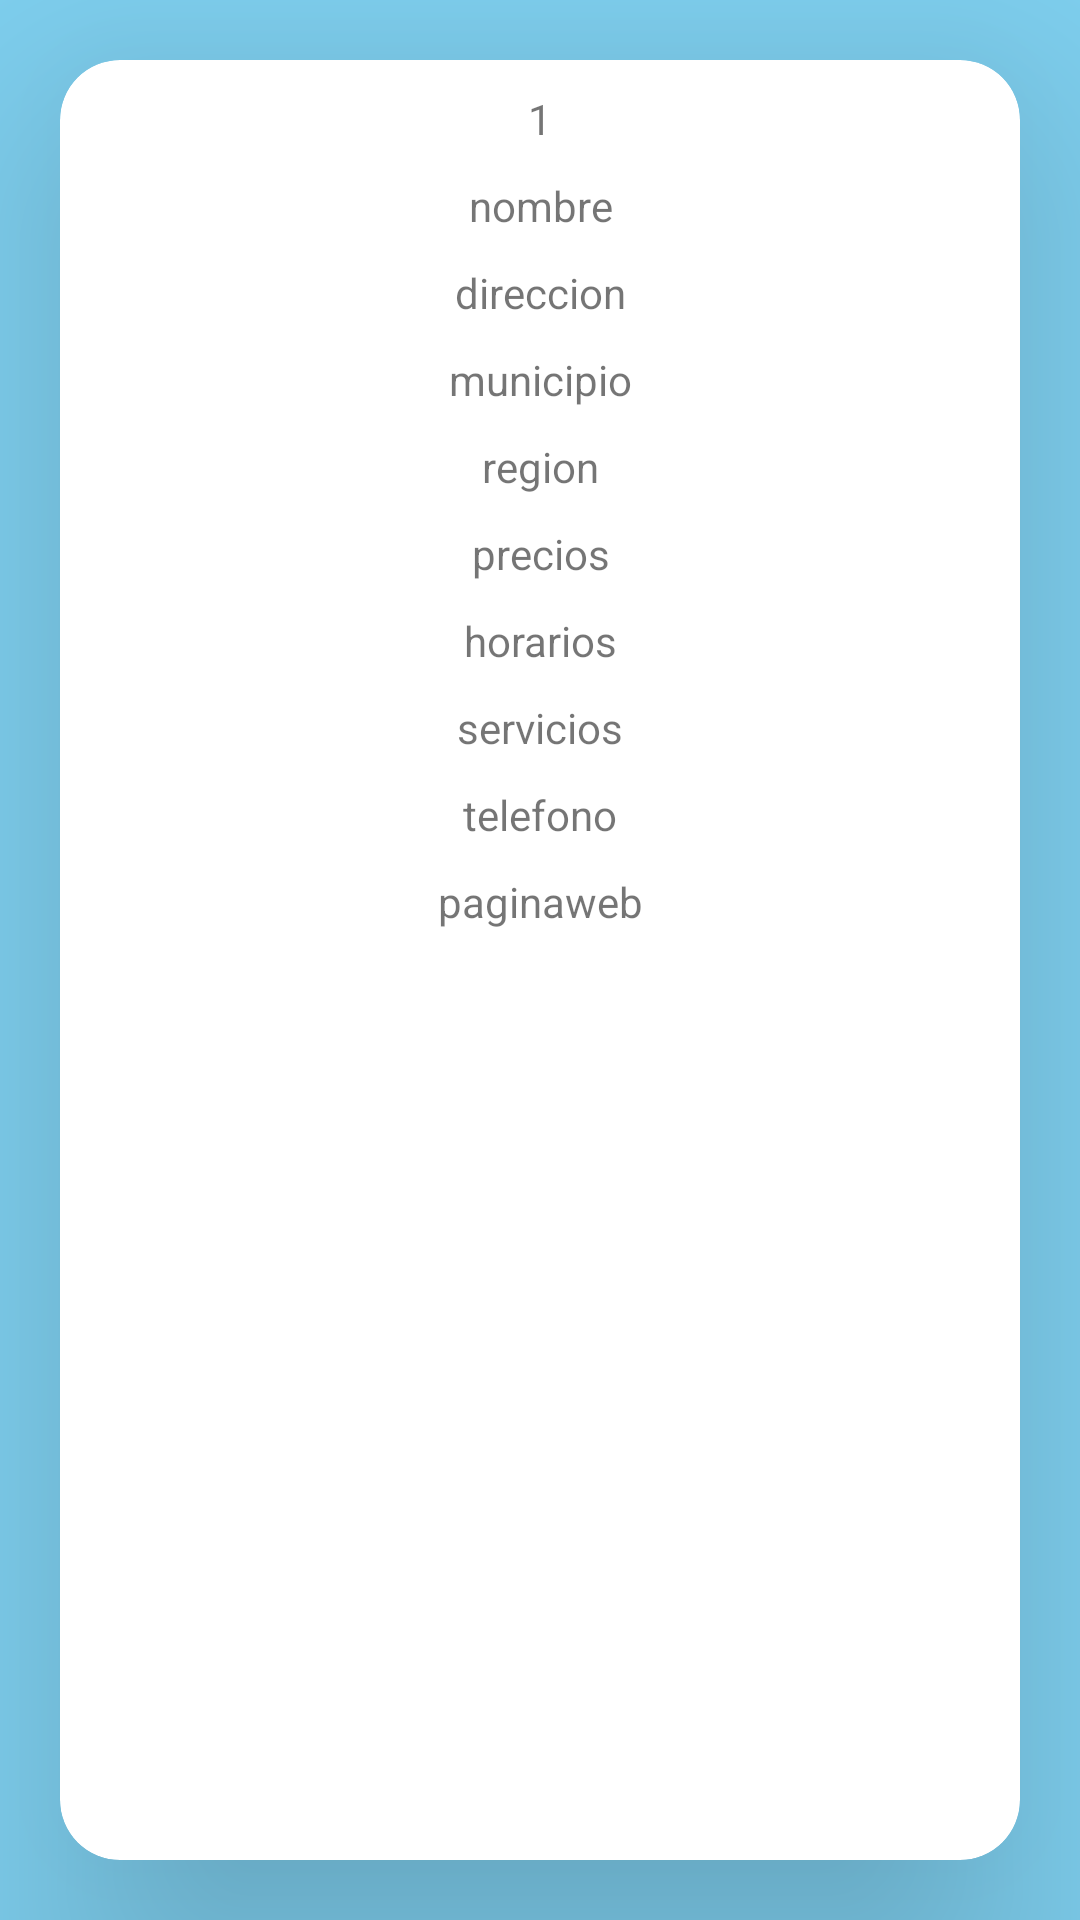

The Android layout XML behind this screen, and the referenced resources:
<!-- AndroidManifest.xml: application theme Theme.MOTEL -->
<!-- res/layout/fragment_detalles_motel.xml -->
<?xml version="1.0" encoding="utf-8"?>
<LinearLayout xmlns:android="http://schemas.android.com/apk/res/android"
    xmlns:tools="http://schemas.android.com/tools"
    android:layout_width="match_parent"
    android:layout_height="match_parent"
    xmlns:app="http://schemas.android.com/apk/res-auto"
    tools:context=".DetallesMotelFragment"
    android:orientation="vertical"
    android:background="#80D2F2">

    <androidx.cardview.widget.CardView
        android:layout_width="match_parent"
        android:layout_height="match_parent"
        app:cardCornerRadius="20dp"
        android:layout_margin="20dp"
        app:cardElevation="50dp">

            <LinearLayout
            android:layout_width="match_parent"
            android:layout_height="match_parent"
                android:orientation="vertical">
                <TextView
                    android:id="@+id/tdid"
                    android:layout_width="match_parent"
                    android:layout_height="wrap_content"
                    android:text="1"
                    android:gravity="center"
                    android:layout_marginTop="10dp"/>

                <TextView
                    android:id="@+id/tdnombre"
                    android:layout_width="match_parent"
                    android:layout_height="wrap_content"
                    android:text="nombre"
                    android:gravity="center"
                    android:layout_marginTop="10dp"/>
                <TextView
                    android:id="@+id/tddireccion"
                    android:layout_width="match_parent"
                    android:layout_height="wrap_content"
                    android:gravity="center"
                    android:text="direccion"
                    android:layout_marginTop="10dp"/>
                <TextView
                    android:id="@+id/tdmunicipio"
                    android:layout_width="match_parent"
                    android:layout_height="wrap_content"
                    android:gravity="center"
                    android:text="municipio"
                    android:layout_marginTop="10dp"/>
                <TextView
                    android:id="@+id/tdregion"
                    android:layout_width="match_parent"
                    android:layout_height="wrap_content"
                    android:gravity="center"
                    android:text="region"
                    android:layout_marginTop="10dp"/>
                <TextView
                    android:id="@+id/tdprecios"
                    android:layout_width="match_parent"
                    android:layout_height="wrap_content"
                    android:gravity="center"
                    android:text="precios"
                    android:layout_marginTop="10dp"/>
                <TextView
                    android:id="@+id/tdhorarios"
                    android:layout_width="match_parent"
                    android:layout_height="wrap_content"
                    android:gravity="center"
                    android:text="horarios"
                    android:layout_marginTop="10dp"/>
                <TextView
                    android:id="@+id/tdservicios"
                    android:layout_width="match_parent"
                    android:layout_height="wrap_content"
                    android:gravity="center"
                    android:text="servicios"
                    android:layout_marginTop="10dp"/>
                <TextView
                    android:id="@+id/tdtelefono"
                    android:layout_width="match_parent"
                    android:layout_height="wrap_content"
                    android:gravity="center"
                    android:text="telefono"
                    android:layout_marginTop="10dp"/>
                <TextView
                    android:id="@+id/tdpaginaweb"
                    android:layout_width="match_parent"
                    android:layout_height="wrap_content"
                    android:gravity="center"
                    android:text="paginaweb"
                    android:layout_marginTop="10dp"/>

            </LinearLayout>
    </androidx.cardview.widget.CardView>








</LinearLayout>
<!-- resources referenced by this layout -->
<resources>
  <style name="Theme.MOTEL" parent="Theme.MaterialComponents.DayNight.DarkActionBar">
  
          
          <item name="colorPrimary">#03738C</item>
          <item name="colorPrimaryVariant">#023859</item>
          <item name="colorOnPrimary">#03738C</item>
          
          <item name="colorSecondary">@color/teal_200</item>
          <item name="colorSecondaryVariant">@color/teal_700</item>
          <item name="colorOnSecondary">@color/white</item>
          
          <item name="android:statusBarColor" tools:targetApi="l">?attr/colorPrimaryVariant</item>
          
      </style>
  <!-- not gathered from this repository: default colours our renderer supplied (Android Studio template values) -->
  <color name="teal_200">#FF03DAC5</color>
  <color name="teal_700">#FF018786</color>
  <color name="white">#FFFFFFFF</color>
</resources>
